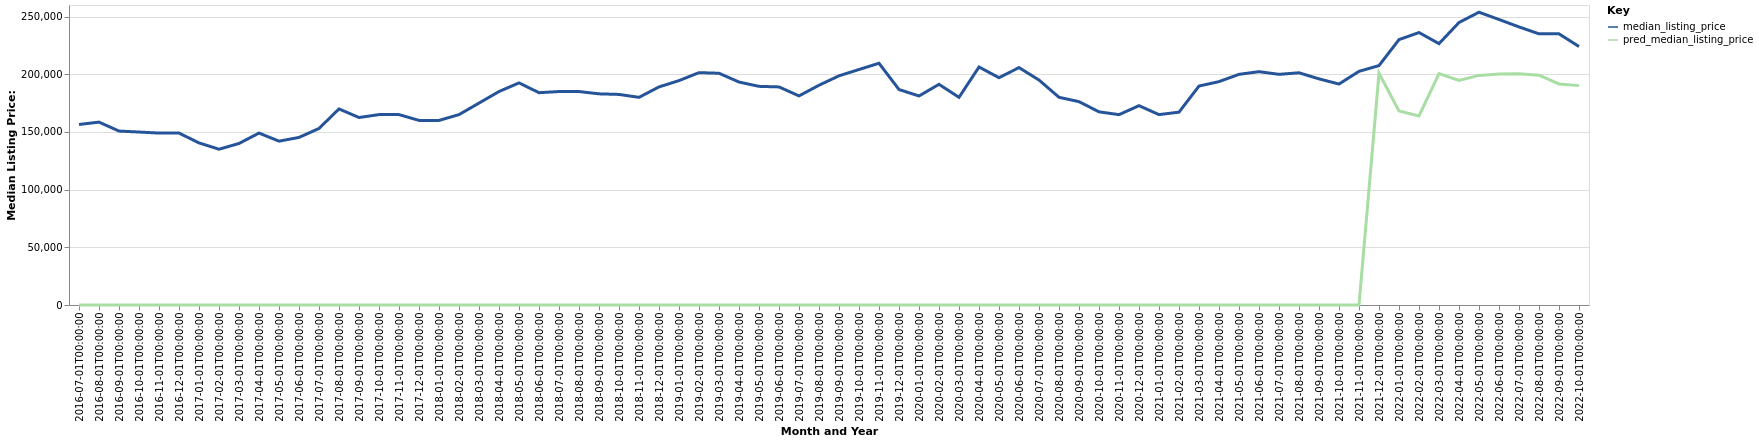

Data behind this chart, as committed beside it:
date, time_idx, median_listing_price, thirty_year_interest_rate_five, month, county_name, active_listing_count, pred_median_listing_price, month_year
2016-07-01, 0, 156450, 3.72, 7, Roswell, NM, 288.0, 0, Jul-2016
2016-08-01, 1, 158500, 3.73, 8, Roswell, NM, 304.0, 0, Aug-2016
2016-09-01, 2, 150750, 3.66, 9, Roswell, NM, 310.0, 0, Sep-2016
2016-10-01, 3, 149900, 3.64, 10, Roswell, NM, 309.0, 0, Oct-2016
2016-11-01, 4, 149000, 3.66, 11, Roswell, NM, 306.0, 0, Nov-2016
2016-12-01, 5, 149000, 3.48, 12, Roswell, NM, 294.0, 0, Dec-2016
2017-01-01, 6, 140500, 3.45, 1, Roswell, NM, 305.0, 0, Jan-2017
2017-02-01, 7, 135000, 3.5, 2, Roswell, NM, 290.0, 0, Feb-2017
2017-03-01, 8, 140000, 3.52, 3, Roswell, NM, 279.0, 0, Mar-2017
2017-04-01, 9, 149000, 4.03, 4, Roswell, NM, 273.0, 0, Apr-2017
2017-05-01, 10, 142000, 4.32, 5, Roswell, NM, 284.0, 0, May-2017
2017-06-01, 11, 145225, 4.2, 6, Roswell, NM, 283.0, 0, Jun-2017
2017-07-01, 12, 153000, 4.19, 7, Roswell, NM, 289.0, 0, Jul-2017
2017-08-01, 13, 169925, 4.3, 8, Roswell, NM, 296.0, 0, Aug-2017
2017-09-01, 14, 162500, 4.1, 9, Roswell, NM, 300.0, 0, Sep-2017
2017-10-01, 15, 165000, 4.05, 10, Roswell, NM, 306.0, 0, Oct-2017
2017-11-01, 16, 165000, 3.94, 11, Roswell, NM, 305.0, 0, Nov-2017
2017-12-01, 17, 160000, 4.03, 12, Roswell, NM, 278.0, 0, Dec-2017
2018-01-01, 18, 159975, 3.93, 1, Roswell, NM, 266.0, 0, Jan-2018
2018-02-01, 19, 165000, 3.83, 2, Roswell, NM, 268.0, 0, Feb-2018
2018-03-01, 20, 175000, 3.94, 3, Roswell, NM, 267.0, 0, Mar-2018
2018-04-01, 21, 185000, 3.95, 4, Roswell, NM, 269.0, 0, Apr-2018
2018-05-01, 22, 192500, 3.99, 5, Roswell, NM, 274.0, 0, May-2018
2018-06-01, 23, 184000, 4.15, 6, Roswell, NM, 294.0, 0, Jun-2018
2018-07-01, 24, 185000, 4.4, 7, Roswell, NM, 292.0, 0, Jul-2018
2018-08-01, 25, 185000, 4.46, 8, Roswell, NM, 277.0, 0, Aug-2018
2018-09-01, 26, 183000, 4.58, 9, Roswell, NM, 270.0, 0, Sep-2018
2018-10-01, 27, 182500, 4.66, 10, Roswell, NM, 261.0, 0, Oct-2018
2018-11-01, 28, 179975, 4.62, 11, Roswell, NM, 251.0, 0, Nov-2018
2018-12-01, 29, 189000, 4.54, 12, Roswell, NM, 241.0, 0, Dec-2018
2019-01-01, 30, 194475, 4.6, 1, Roswell, NM, 225.0, 0, Jan-2019
2019-02-01, 31, 201375, 4.72, 2, Roswell, NM, 215.0, 0, Feb-2019
2019-03-01, 32, 200850, 4.9, 3, Roswell, NM, 201.0, 0, Mar-2019
2019-04-01, 33, 193238, 4.94, 4, Roswell, NM, 200.0, 0, Apr-2019
2019-05-01, 34, 189500, 4.75, 5, Roswell, NM, 198.0, 0, May-2019
2019-06-01, 35, 189000, 4.51, 6, Roswell, NM, 172.0, 0, Jun-2019
2019-07-01, 36, 181225, 4.41, 7, Roswell, NM, 155.0, 0, Jul-2019
2019-08-01, 37, 190455, 4.41, 8, Roswell, NM, 155.0, 0, Aug-2019
2019-09-01, 38, 198636, 4.2, 9, Roswell, NM, 155.0, 0, Sep-2019
2019-10-01, 39, 204091, 4.14, 10, Roswell, NM, 156.0, 0, Oct-2019
2019-11-01, 40, 209500, 3.84, 11, Roswell, NM, 155.0, 0, Nov-2019
2019-12-01, 41, 186750, 3.81, 12, Roswell, NM, 144.0, 0, Dec-2019
2020-01-01, 42, 181150, 3.75, 1, Roswell, NM, 138.0, 0, Jan-2020
2020-02-01, 43, 191250, 3.73, 2, Roswell, NM, 124.0, 0, Feb-2020
2020-03-01, 44, 179975, 3.78, 3, Roswell, NM, 134.0, 0, Mar-2020
2020-04-01, 45, 206250, 3.75, 4, Roswell, NM, 135.0, 0, Apr-2020
2020-05-01, 46, 197000, 3.74, 5, Roswell, NM, 118.0, 0, May-2020
2020-06-01, 47, 205750, 3.72, 6, Roswell, NM, 116.0, 0, Jun-2020
2020-07-01, 48, 194975, 3.49, 7, Roswell, NM, 113.0, 0, Jul-2020
2020-08-01, 49, 180000, 3.65, 8, Roswell, NM, 124.0, 0, Aug-2020
2020-09-01, 50, 176250, 3.33, 9, Roswell, NM, 120.0, 0, Sep-2020
2020-10-01, 51, 167400, 3.28, 10, Roswell, NM, 125.0, 0, Oct-2020
2020-11-01, 52, 164975, 3.21, 11, Roswell, NM, 124.0, 0, Nov-2020
2020-12-01, 53, 172750, 3.07, 12, Roswell, NM, 131.0, 0, Dec-2020
2021-01-01, 54, 165000, 2.99, 1, Roswell, NM, 113.0, 0, Jan-2021
2021-02-01, 55, 167150, 2.93, 2, Roswell, NM, 112.0, 0, Feb-2021
2021-03-01, 56, 189750, 2.88, 3, Roswell, NM, 106.0, 0, Mar-2021
2021-04-01, 57, 193600, 2.84, 4, Roswell, NM, 117.0, 0, Apr-2021
2021-05-01, 58, 199900, 2.71, 5, Roswell, NM, 123.0, 0, May-2021
2021-06-01, 59, 202225, 2.79, 6, Roswell, NM, 134.0, 0, Jun-2021
... 16 more rows
